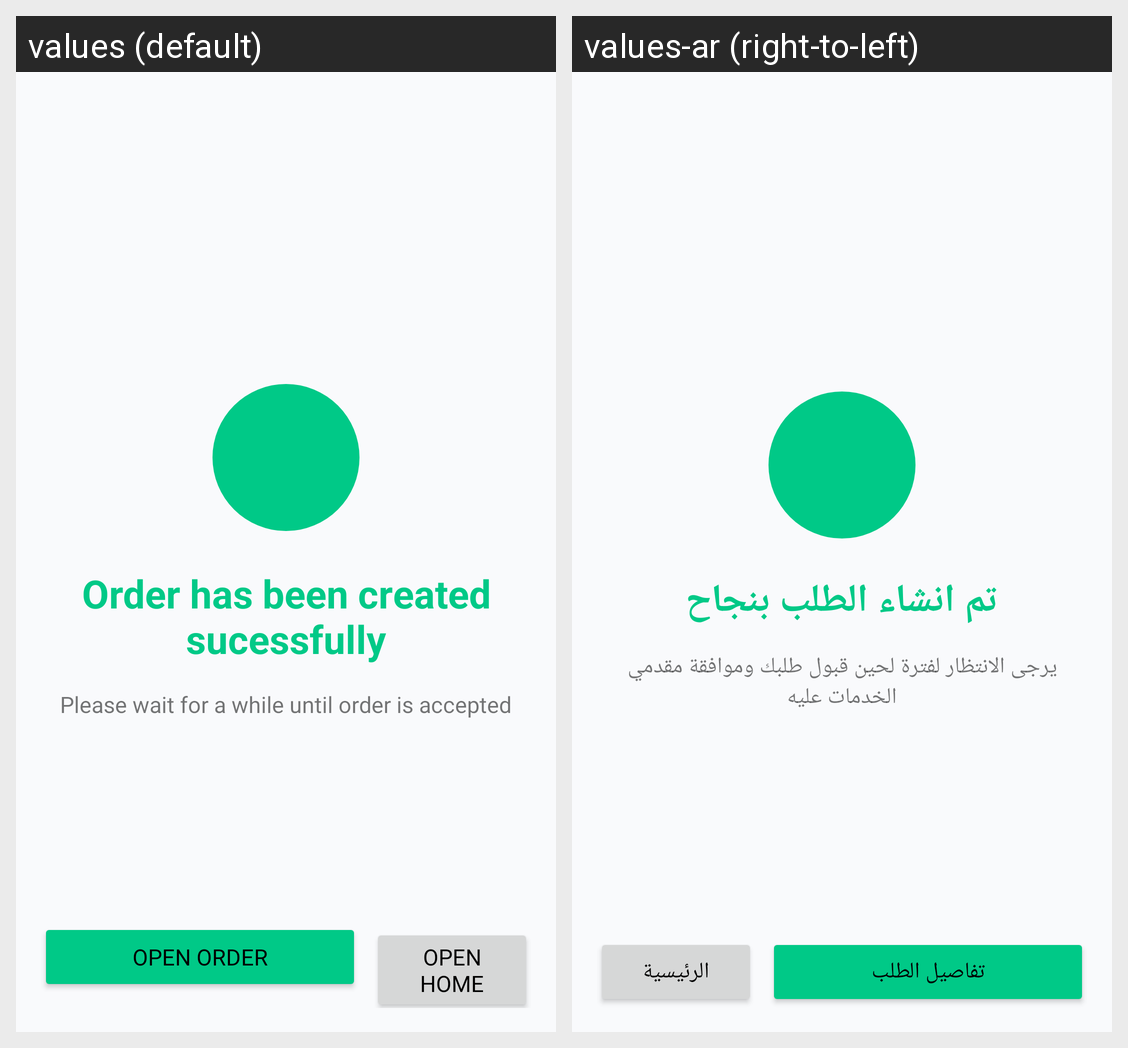

Here is an Android app screen in its default locale and in the app's own translations. Write out the translated-string differences for the strings that appear on this screen.
Android screen res/layout/activity_order_confirmation.xml rendered under 2 locales, left to right: values (default), values-ar (right-to-left). Device: Nexus 5 (rendered at 1080×1920; each locale shown at half size, 540×960, under a caption strip naming it); theme AppTheme.
Strings drawn on this screen, with the default value and each locale's value (text and hints the layout hard-codes, and strings that could not be matched under every locale, appear in the picture but are not listed):

order_created_successfully
  values: Order has been created sucessfully
  values-ar: تم انشاء الطلب بنجاح

please_wait_for_offers
  values: Please wait for a while until order is accepted
  values-ar: يرجى الانتظار لفترة لحين قبول طلبك وموافقة مقدمي الخدمات عليه

open_order
  values: Open Order
  values-ar: تفاصيل الطلب

open_home
  values: Open Home
  values-ar: الرئيسية
